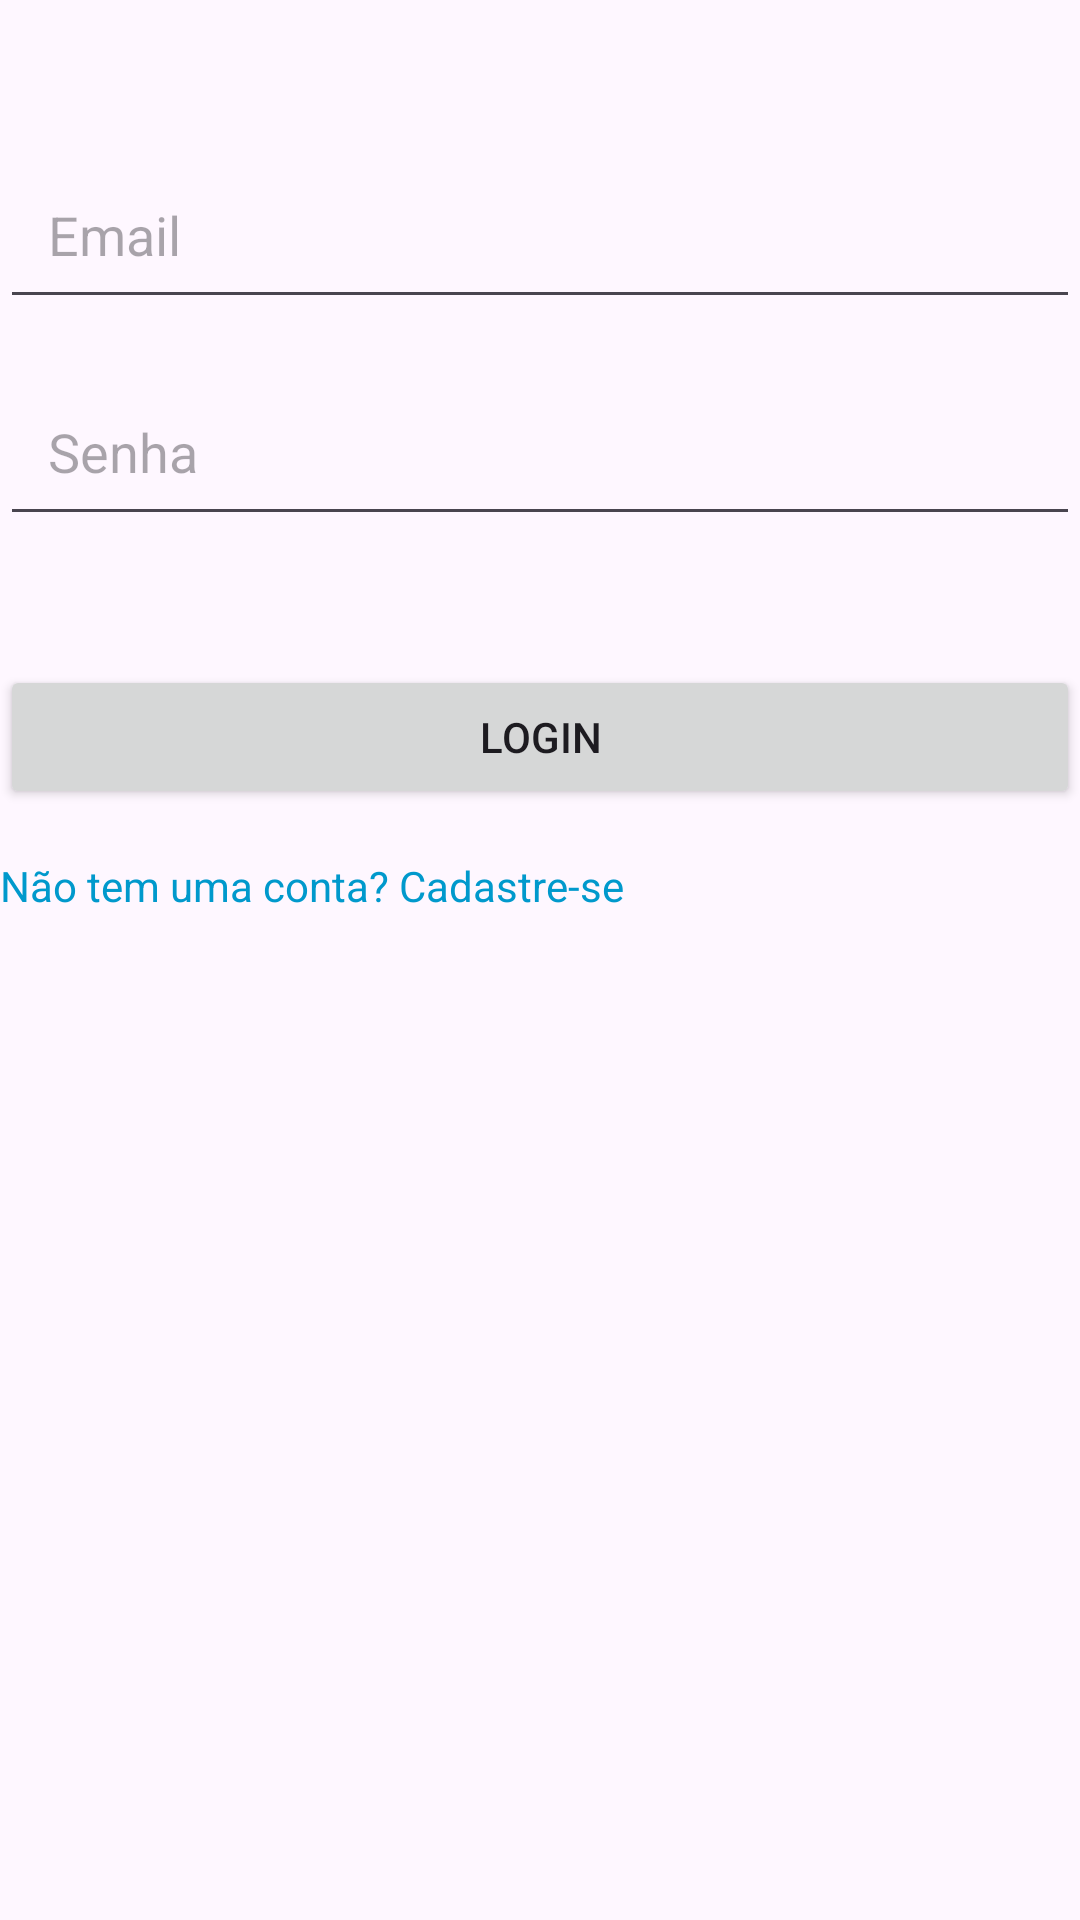

This screen was rendered from an Android layout file. Write that file and the resources it references.
<!-- AndroidManifest.xml: application theme Theme.Ecopower -->
<!-- res/layout/activity_login.xml -->
<?xml version="1.0" encoding="utf-8"?>
<androidx.constraintlayout.widget.ConstraintLayout xmlns:android="http://schemas.android.com/apk/res/android"
    xmlns:app="http://schemas.android.com/apk/res-auto"
    xmlns:tools="http://schemas.android.com/tools"
    android:layout_width="match_parent"
    android:layout_height="match_parent"
    tools:context="br.com.fiap.activities.LoginActivity">

    <EditText
        android:id="@+id/etEmail"
        android:layout_width="0dp"
        android:layout_height="wrap_content"
        android:hint="Email"
        android:inputType="textEmailAddress"
        app:layout_constraintTop_toTopOf="parent"
        app:layout_constraintStart_toStartOf="parent"
        app:layout_constraintEnd_toEndOf="parent"
        android:layout_marginTop="50dp"
        android:padding="16dp" />

    <EditText
        android:id="@+id/etPassword"
        android:layout_width="0dp"
        android:layout_height="wrap_content"
        android:hint="Senha"
        android:inputType="textPassword"
        app:layout_constraintTop_toBottomOf="@id/etEmail"
        app:layout_constraintStart_toStartOf="parent"
        app:layout_constraintEnd_toEndOf="parent"
        android:layout_marginTop="16dp"
        android:padding="16dp" />

    <TextView
        android:id="@+id/tvError"
        android:layout_width="0dp"
        android:layout_height="wrap_content"
        android:textColor="@android:color/holo_red_dark"
        app:layout_constraintTop_toBottomOf="@id/etPassword"
        app:layout_constraintStart_toStartOf="parent"
        app:layout_constraintEnd_toEndOf="parent"
        android:layout_marginTop="8dp" />

    <Button
        android:id="@+id/btnLogin"
        android:layout_width="0dp"
        android:layout_height="wrap_content"
        android:text="Login"
        app:layout_constraintTop_toBottomOf="@id/tvError"
        app:layout_constraintStart_toStartOf="parent"
        app:layout_constraintEnd_toEndOf="parent"
        android:layout_marginTop="16dp" />

    <TextView
        android:id="@+id/tvSignUp"
        android:layout_width="0dp"
        android:layout_height="wrap_content"
        android:text="Não tem uma conta? Cadastre-se"
        android:textColor="@android:color/holo_blue_dark"
        app:layout_constraintTop_toBottomOf="@id/btnLogin"
        app:layout_constraintStart_toStartOf="parent"
        app:layout_constraintEnd_toEndOf="parent"
        android:layout_marginTop="16dp" />
</androidx.constraintlayout.widget.ConstraintLayout>
<!-- resources referenced by this layout -->
<resources>
  <style name="Theme.Ecopower" parent="Base.Theme.Ecopower" />
  <style name="Base.Theme.Ecopower" parent="Theme.Material3.DayNight.NoActionBar">
          
          
      </style>
</resources>
